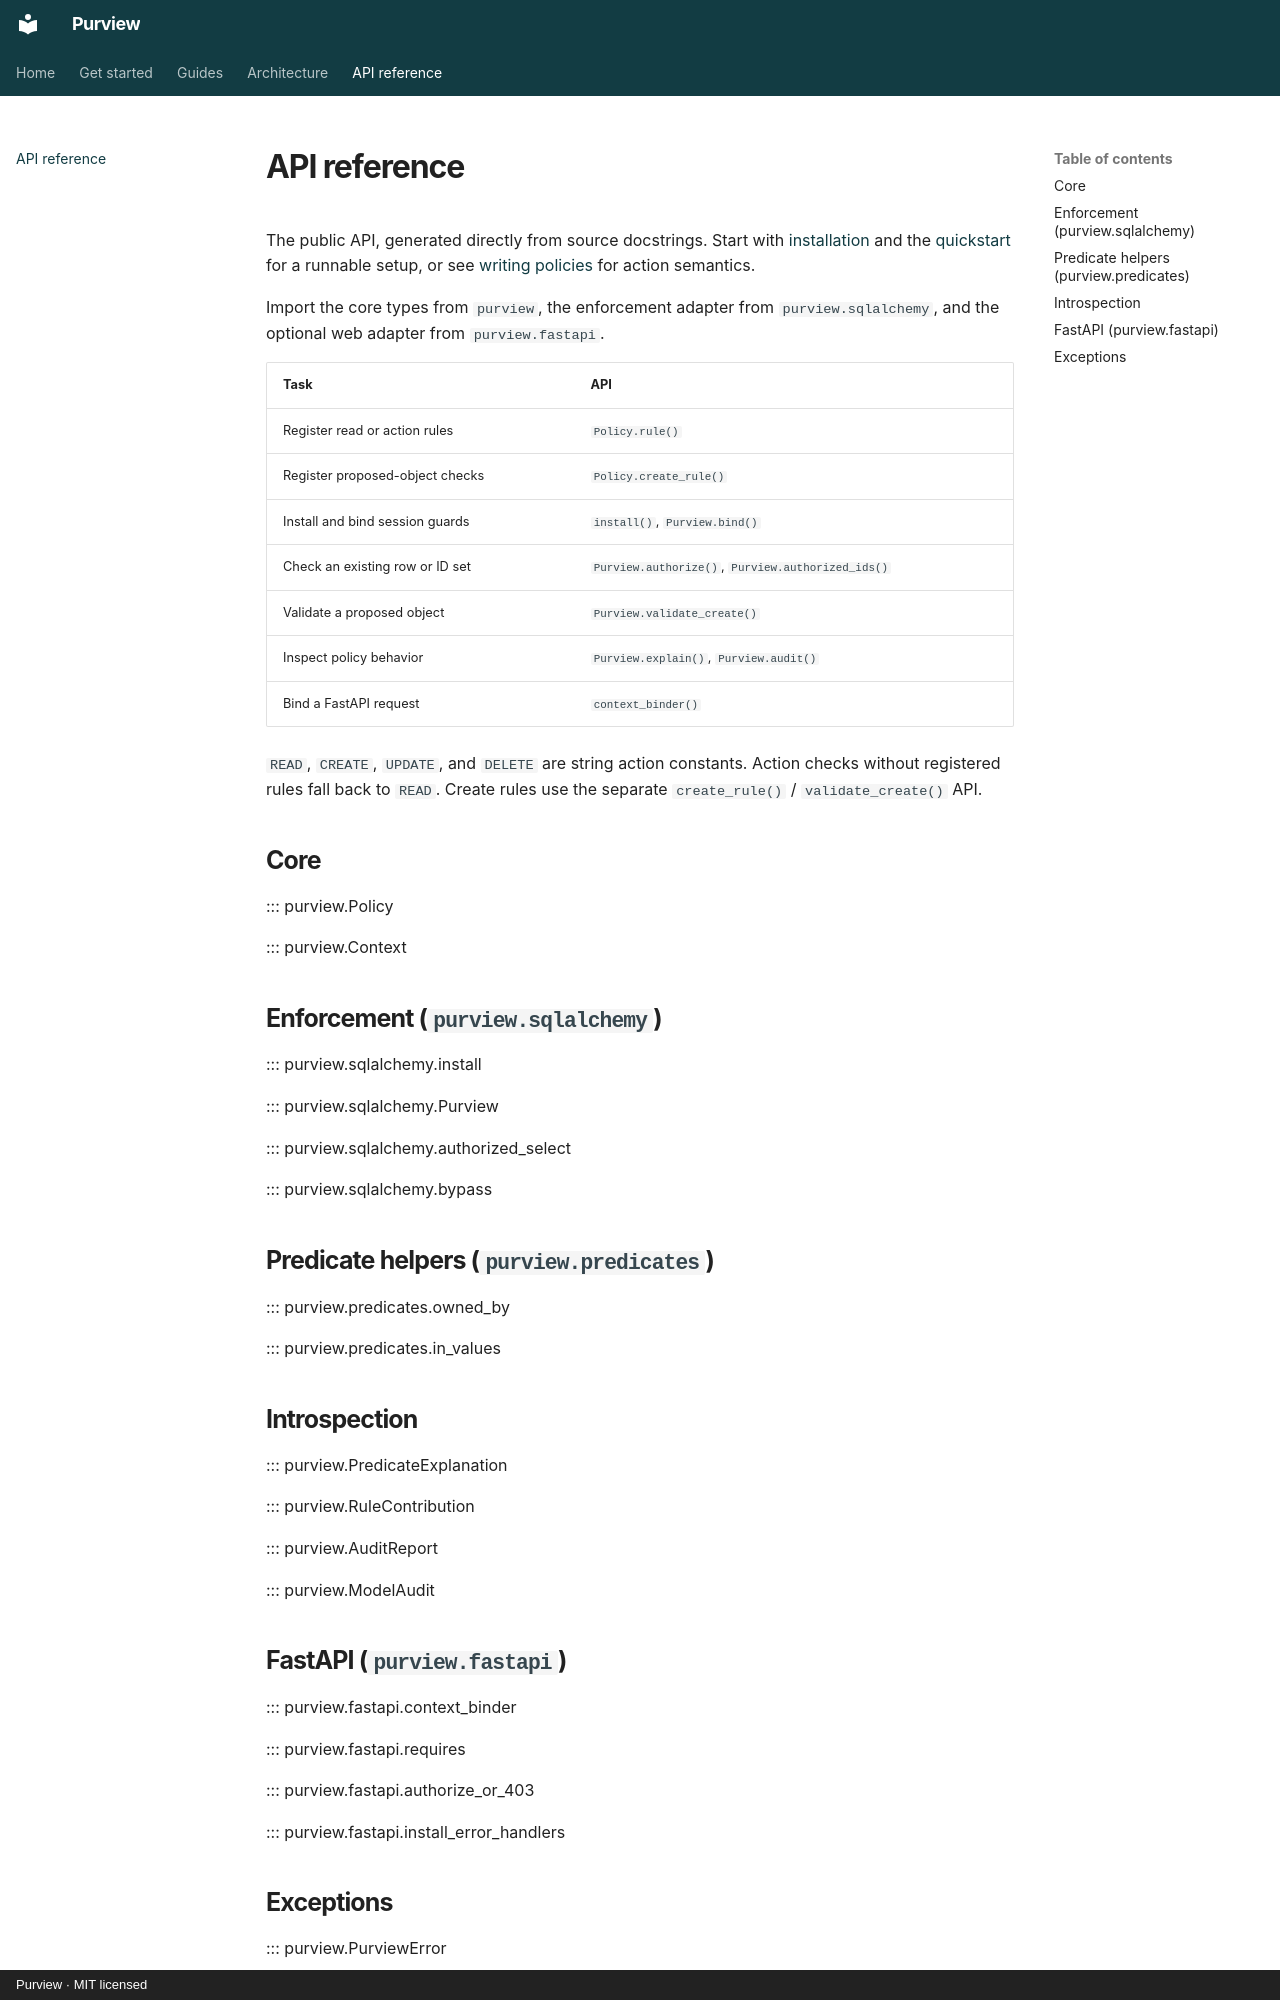

repository: jestatsio/purview · page: reference/index.html · generator: mkdocs · copyright: Purview · MIT licensed

# API reference

The public API, generated directly from source docstrings. Start with
[installation](installation.md) and the [quickstart](quickstart.md) for a runnable
setup, or see [writing policies](policies.md) for action semantics.

Import the core types from `purview`, the enforcement adapter from
`purview.sqlalchemy`, and the optional web adapter from `purview.fastapi`.

| Task | API |
| --- | --- |
| Register read or action rules | `Policy.rule()` |
| Register proposed-object checks | `Policy.create_rule()` |
| Install and bind session guards | `install()`, `Purview.bind()` |
| Check an existing row or ID set | `Purview.authorize()`, `Purview.authorized_ids()` |
| Validate a proposed object | `Purview.validate_create()` |
| Inspect policy behavior | `Purview.explain()`, `Purview.audit()` |
| Bind a FastAPI request | `context_binder()` |

`READ`, `CREATE`, `UPDATE`, and `DELETE` are string action constants. Action checks
without registered rules fall back to `READ`. Create rules use the separate
`create_rule()` / `validate_create()` API.

## Core

::: purview.Policy

::: purview.Context

## Enforcement (`purview.sqlalchemy`)

::: purview.sqlalchemy.install

::: purview.sqlalchemy.Purview

::: purview.sqlalchemy.authorized_select

::: purview.sqlalchemy.bypass

## Predicate helpers (`purview.predicates`)

::: purview.predicates.owned_by

::: purview.predicates.in_values

## Introspection

::: purview.PredicateExplanation

::: purview.RuleContribution

::: purview.AuditReport

::: purview.ModelAudit
